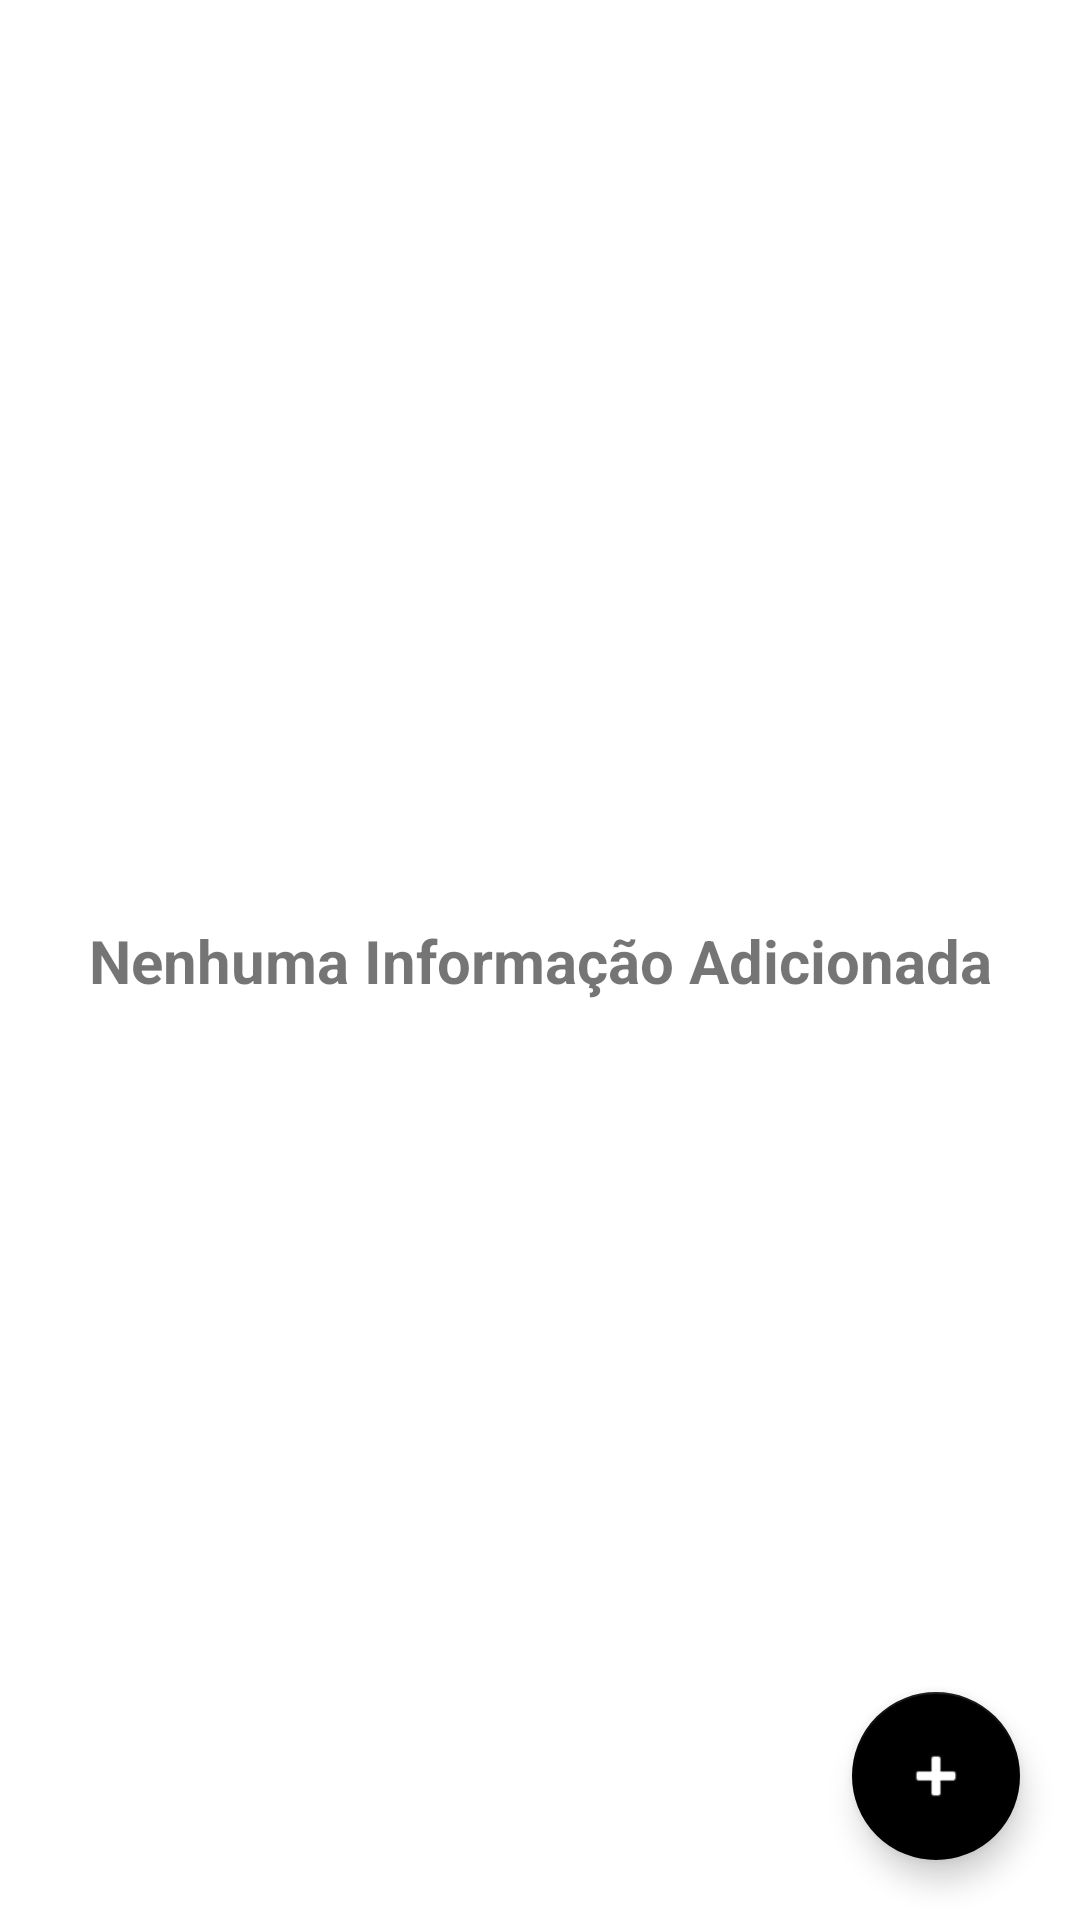

The Android layout XML behind this screen, and the referenced resources:
<!-- AndroidManifest.xml: application theme Theme.ListPad -->
<!-- res/layout/activity_item.xml -->
<?xml version="1.0" encoding="utf-8"?>
<androidx.constraintlayout.widget.ConstraintLayout xmlns:android="http://schemas.android.com/apk/res/android"
    xmlns:app="http://schemas.android.com/apk/res-auto"
    xmlns:tools="http://schemas.android.com/tools"
    android:layout_width="match_parent"
    android:layout_height="match_parent"
    android:background="@color/silver">

    <androidx.recyclerview.widget.RecyclerView
        android:id="@+id/recyclerview_item"
        android:layout_width="match_parent"
        android:layout_height="wrap_content"
        tools:ignore="MissingConstraints" />

    <com.google.android.material.floatingactionbutton.FloatingActionButton
        android:id="@+id/fab_item"
        android:layout_width="wrap_content"
        android:layout_height="wrap_content"
        android:layout_margin="20dp"
        android:src="@android:drawable/ic_input_add"
        app:layout_constraintBottom_toBottomOf="parent"
        app:layout_constraintEnd_toEndOf="parent"
        tools:ignore="SpeakableTextPresentCheck" />

    <TextView
        android:id="@+id/textSemItem"
        android:layout_width="wrap_content"
        android:layout_height="wrap_content"
        android:text="@string/nenhuma_informacao"
        android:textSize="20sp"
        android:textStyle="bold"
        app:layout_constraintBottom_toBottomOf="parent"
        app:layout_constraintEnd_toEndOf="parent"
        app:layout_constraintStart_toStartOf="parent"
        app:layout_constraintTop_toTopOf="@+id/recyclerview_item" />

</androidx.constraintlayout.widget.ConstraintLayout>
<!-- resources referenced by this layout -->
<resources>
  <string name="nenhuma_informacao">Nenhuma Informação Adicionada</string>
  <style name="Theme.ListPad" parent="Theme.MaterialComponents.DayNight.DarkActionBar">
          
          <item name="colorPrimary">#0F2457</item>
          <item name="colorPrimaryVariant">@color/purple_700</item>
          <item name="colorOnPrimary">@color/white</item>
          
          <item name="colorSecondary">@color/black</item>
          <item name="colorSecondaryVariant">@color/teal_700</item>
          <item name="colorOnSecondary">@color/white</item>
          
          <item name="android:statusBarColor" tools:targetApi="l">?attr/colorPrimaryVariant</item>
          
      </style>
  <!-- not gathered from this repository: default colours our renderer supplied (Android Studio template values) -->
  <color name="purple_700">#FF3700B3</color>
  <color name="teal_700">#FF018786</color>
  <color name="black">#FF000000</color>
  <color name="white">#FFFFFFFF</color>
</resources>
